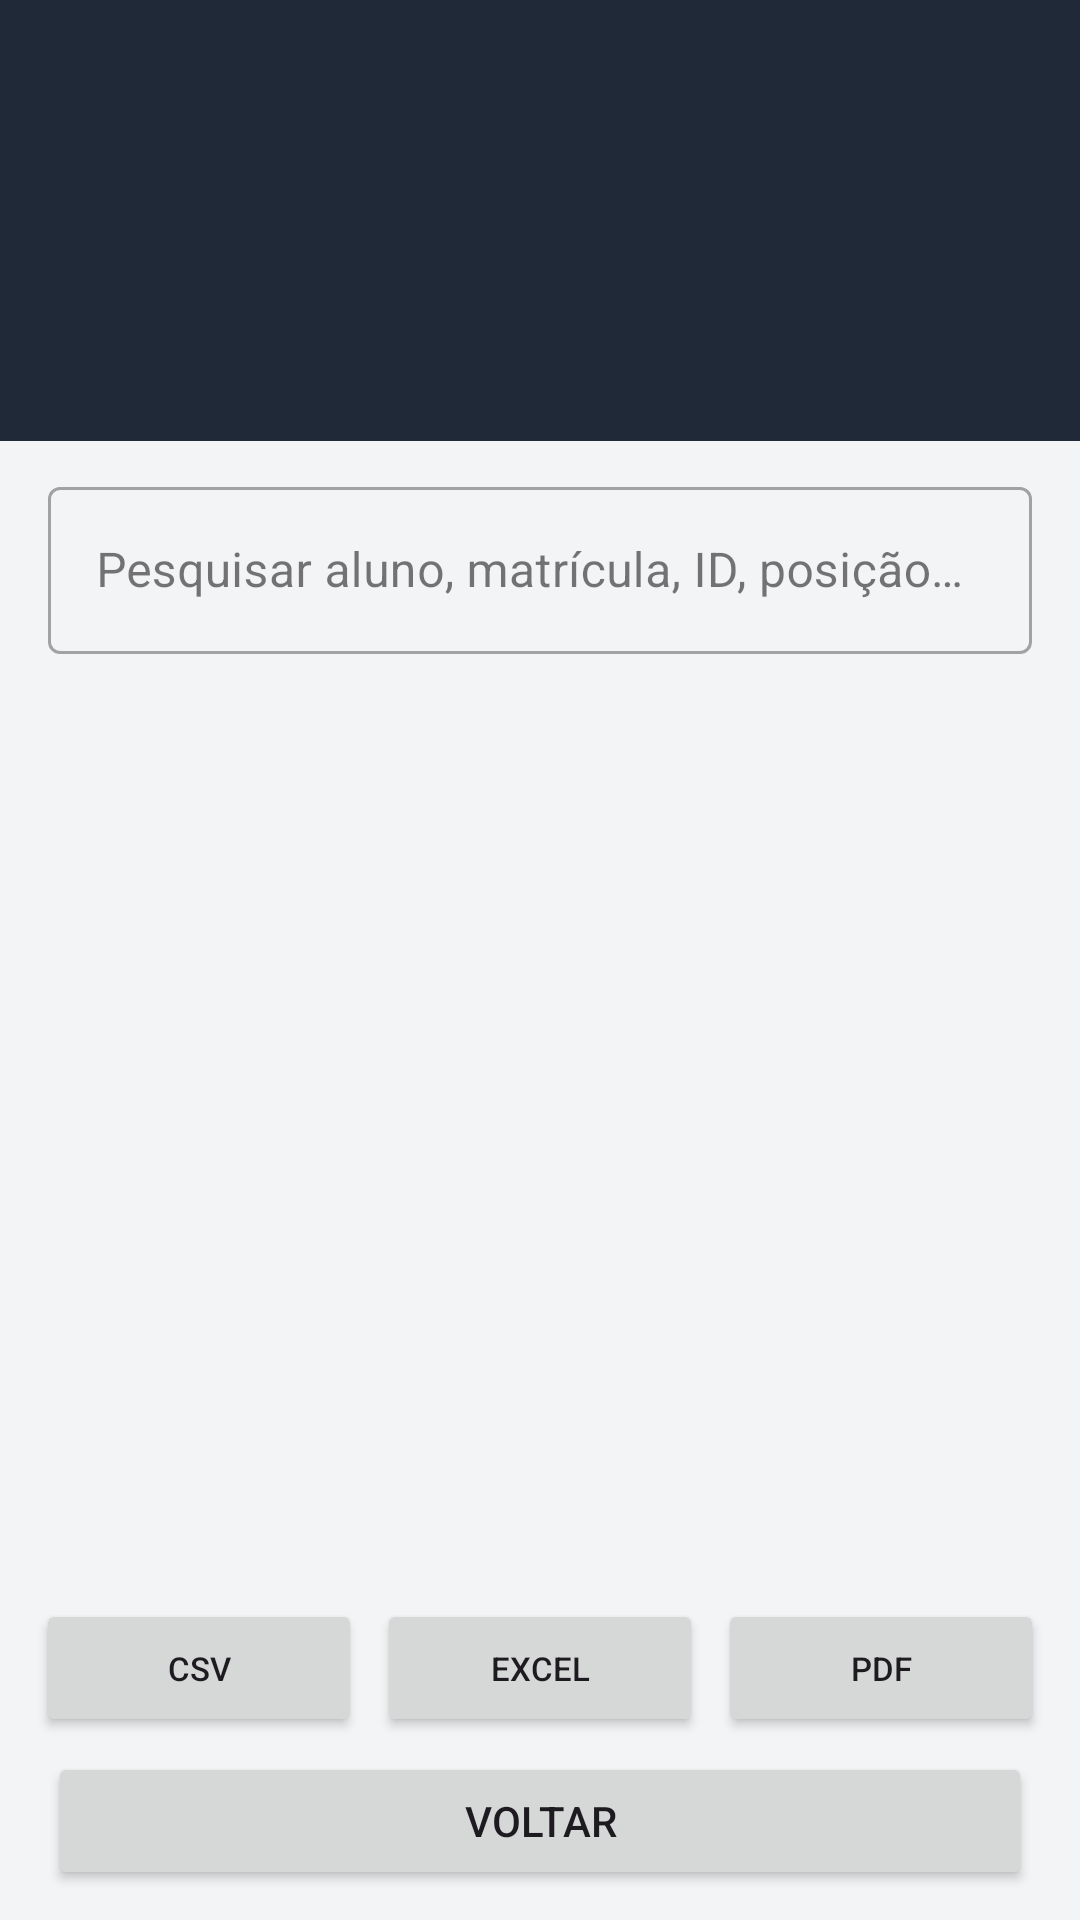

Reconstruct the res/layout file that produces this screen, plus the resources it refers to.
<!-- AndroidManifest.xml: application theme Theme.LeitorGabaritoOMR -->
<!-- res/layout/activity_omr_assessment_result.xml -->
<?xml version="1.0" encoding="utf-8"?>
<LinearLayout xmlns:android="http://schemas.android.com/apk/res/android"
    xmlns:app="http://schemas.android.com/apk/res-auto"
    xmlns:tools="http://schemas.android.com/tools"
    android:layout_width="match_parent"
    android:layout_height="match_parent"
    android:background="#FFF3F4F6"
    android:orientation="vertical"
    tools:context=".presentation.assessment.OmrAssessmentResultActivity">

    <LinearLayout
        android:layout_width="match_parent"
        android:layout_height="wrap_content"
        android:background="#FF1F2937"
        android:orientation="vertical"
        android:paddingStart="20dp"
        android:paddingTop="16dp"
        android:paddingEnd="20dp"
        android:paddingBottom="14dp">

        <TextView
            android:id="@+id/textOmrAssessmentResultTitle"
            android:layout_width="match_parent"
            android:layout_height="wrap_content"
            android:textColor="#FFFFFFFF"
            android:textSize="21sp"
            android:textStyle="bold"
            tools:text="Avaliação bimestral" />

        <TextView
            android:id="@+id/textOmrAssessmentResultAssessment"
            android:layout_width="match_parent"
            android:layout_height="wrap_content"
            android:layout_marginTop="4dp"
            android:textColor="#FFD1D5DB"
            android:textSize="13sp"
            tools:text="Matemática • prova v2 • 2026" />

        <TextView
            android:id="@+id/textOmrAssessmentResultClass"
            android:layout_width="match_parent"
            android:layout_height="wrap_content"
            android:layout_marginTop="3dp"
            android:maxLines="2"
            android:textColor="#FFD1D5DB"
            android:textSize="12sp"
            tools:text="Turma: 9º A • aplicação application-1" />

        <TextView
            android:id="@+id/textOmrAssessmentResultSummary"
            android:layout_width="match_parent"
            android:layout_height="wrap_content"
            android:layout_marginTop="8dp"
            android:textColor="#FF86EFAC"
            android:textSize="14sp"
            android:textStyle="bold"
            tools:text="18/30 corrigidos • 12 pendentes • 0 inconsistências" />

        <TextView
            android:id="@+id/textOmrAssessmentResultAverage"
            android:layout_width="match_parent"
            android:layout_height="wrap_content"
            android:layout_marginTop="3dp"
            android:textColor="#FFFFFFFF"
            android:textSize="13sp"
            tools:text="Média dos corrigidos: 78,50%" />
    </LinearLayout>

    <com.google.android.material.textfield.TextInputLayout
        style="@style/Widget.MaterialComponents.TextInputLayout.OutlinedBox"
        android:layout_width="match_parent"
        android:layout_height="wrap_content"
        android:layout_marginStart="16dp"
        android:layout_marginTop="10dp"
        android:layout_marginEnd="16dp"
        android:hint="@string/omr_assessment_result_search_hint"
        app:endIconMode="clear_text">

        <com.google.android.material.textfield.TextInputEditText
            android:id="@+id/editOmrAssessmentResultSearch"
            android:layout_width="match_parent"
            android:layout_height="wrap_content"
            android:imeOptions="actionSearch"
            android:inputType="text"
            android:maxLines="1"
            android:singleLine="true" />
    </com.google.android.material.textfield.TextInputLayout>

    <TextView
        android:id="@+id/textOmrAssessmentResultCount"
        android:layout_width="match_parent"
        android:layout_height="wrap_content"
        android:paddingStart="18dp"
        android:paddingTop="5dp"
        android:paddingEnd="18dp"
        android:paddingBottom="5dp"
        android:textColor="#FF4B5563"
        android:textSize="12sp"
        tools:text="30 participantes" />

    <FrameLayout
        android:layout_width="match_parent"
        android:layout_height="0dp"
        android:layout_weight="1"
        android:paddingStart="16dp"
        android:paddingEnd="16dp">

        <ListView
            android:id="@+id/listOmrAssessmentResults"
            android:layout_width="match_parent"
            android:layout_height="match_parent"
            android:clipToPadding="false"
            android:divider="@android:color/transparent"
            android:dividerHeight="7dp"
            android:paddingBottom="8dp"
            tools:listitem="@layout/item_omr_assessment_result" />

        <LinearLayout
            android:id="@+id/containerOmrAssessmentResultNoResults"
            android:layout_width="match_parent"
            android:layout_height="match_parent"
            android:gravity="center"
            android:orientation="vertical"
            android:padding="28dp"
            android:visibility="gone">

            <TextView
                android:layout_width="match_parent"
                android:layout_height="wrap_content"
                android:gravity="center"
                android:text="@string/omr_assessment_result_no_results_title"
                android:textColor="#FF111827"
                android:textSize="19sp"
                android:textStyle="bold" />

            <TextView
                android:layout_width="match_parent"
                android:layout_height="wrap_content"
                android:layout_marginTop="8dp"
                android:gravity="center"
                android:text="@string/omr_assessment_result_no_results_message"
                android:textColor="#FF6B7280"
                android:textSize="14sp" />
        </LinearLayout>

        <ProgressBar
            android:id="@+id/progressOmrAssessmentResult"
            android:layout_width="wrap_content"
            android:layout_height="wrap_content"
            android:layout_gravity="center"
            android:visibility="gone" />
    </FrameLayout>

    <LinearLayout
        android:layout_width="match_parent"
        android:layout_height="wrap_content"
        android:orientation="horizontal"
        android:paddingStart="12dp"
        android:paddingTop="6dp"
        android:paddingEnd="12dp">

        <Button
            android:id="@+id/buttonOmrAssessmentResultCsv"
            android:layout_width="0dp"
            android:layout_height="wrap_content"
            android:layout_weight="1"
            android:minHeight="46dp"
            android:text="@string/omr_assessment_result_export_csv"
            android:textSize="11sp" />

        <Button
            android:id="@+id/buttonOmrAssessmentResultXlsx"
            android:layout_width="0dp"
            android:layout_height="wrap_content"
            android:layout_marginStart="5dp"
            android:layout_weight="1"
            android:minHeight="46dp"
            android:text="@string/omr_assessment_result_export_xlsx"
            android:textSize="11sp" />

        <Button
            android:id="@+id/buttonOmrAssessmentResultPdf"
            android:layout_width="0dp"
            android:layout_height="wrap_content"
            android:layout_marginStart="5dp"
            android:layout_weight="1"
            android:minHeight="46dp"
            android:text="@string/omr_assessment_result_export_pdf"
            android:textSize="11sp" />
    </LinearLayout>

    <Button
        android:id="@+id/buttonOmrAssessmentResultBack"
        android:layout_width="match_parent"
        android:layout_height="wrap_content"
        android:layout_marginStart="16dp"
        android:layout_marginTop="5dp"
        android:layout_marginEnd="16dp"
        android:layout_marginBottom="10dp"
        android:minHeight="46dp"
        android:text="@string/omr_assessment_result_back" />
</LinearLayout>
<!-- res/layout/item_omr_assessment_result.xml (included above) -->
<?xml version="1.0" encoding="utf-8"?>
<LinearLayout xmlns:android="http://schemas.android.com/apk/res/android"
    xmlns:tools="http://schemas.android.com/tools"
    android:layout_width="match_parent"
    android:layout_height="wrap_content"
    android:background="#FFFFFFFF"
    android:elevation="1dp"
    android:minHeight="102dp"
    android:orientation="horizontal"
    android:padding="12dp">

    <TextView
        android:id="@+id/textOmrAssessmentResultItemPosition"
        android:layout_width="48dp"
        android:layout_height="match_parent"
        android:gravity="center"
        android:textColor="#FF2563EB"
        android:textSize="15sp"
        android:textStyle="bold"
        tools:text="#01" />

    <LinearLayout
        android:layout_width="0dp"
        android:layout_height="wrap_content"
        android:layout_weight="1"
        android:orientation="vertical">

        <TextView
            android:id="@+id/textOmrAssessmentResultItemName"
            android:layout_width="match_parent"
            android:layout_height="wrap_content"
            android:maxLines="2"
            android:textColor="#FF111827"
            android:textSize="16sp"
            android:textStyle="bold"
            tools:text="Ana Souza" />

        <TextView
            android:id="@+id/textOmrAssessmentResultItemRegistration"
            android:layout_width="match_parent"
            android:layout_height="wrap_content"
            android:layout_marginTop="3dp"
            android:maxLines="2"
            android:textColor="#FF6B7280"
            android:textSize="12sp"
            tools:text="Matrícula MAT-001 • student-1" />

        <TextView
            android:id="@+id/textOmrAssessmentResultItemGrade"
            android:layout_width="match_parent"
            android:layout_height="wrap_content"
            android:layout_marginTop="5dp"
            android:textColor="#FF1D4ED8"
            android:textSize="14sp"
            android:textStyle="bold"
            tools:text="8,00 de 10,00 • 80,00%" />

        <TextView
            android:id="@+id/textOmrAssessmentResultItemBlocks"
            android:layout_width="match_parent"
            android:layout_height="wrap_content"
            android:layout_marginTop="5dp"
            android:textColor="#FF374151"
            android:textSize="13sp"
            android:visibility="gone"
            tools:text="Ciências da Natureza • QUI — Química: 8/15 acertos • nota 5,3/10,0&#10;Ciências da Natureza • FIS — Física: 12/15 acertos • nota 8,0/10,0"
            tools:visibility="visible" />

        <TextView
            android:id="@+id/textOmrAssessmentResultItemStatus"
            android:layout_width="match_parent"
            android:layout_height="wrap_content"
            android:layout_marginTop="3dp"
            android:maxLines="3"
            android:textColor="#FF047857"
            android:textSize="12sp"
            tools:text="Corrigido • revisão 2 • 13/10/2026 09:30" />
    </LinearLayout>
</LinearLayout>
<!-- resources referenced by this layout -->
<resources>
  <string name="omr_assessment_result_back">Voltar</string>
  <string name="omr_assessment_result_export_csv">CSV</string>
  <string name="omr_assessment_result_export_pdf">PDF</string>
  <string name="omr_assessment_result_export_xlsx">Excel</string>
  <string name="omr_assessment_result_no_results_message">Revise o aluno, matrícula, posição ou situação pesquisada.</string>
  <string name="omr_assessment_result_no_results_title">Nenhum resultado encontrado</string>
  <string name="omr_assessment_result_search_hint">Pesquisar aluno, matrícula, ID, posição ou situação</string>
  <style name="Theme.LeitorGabaritoOMR" parent="Base.Theme.LeitorGabaritoOMR" />
  <style name="Base.Theme.LeitorGabaritoOMR" parent="Theme.Material3.DayNight.NoActionBar">
          
          
      </style>
</resources>
